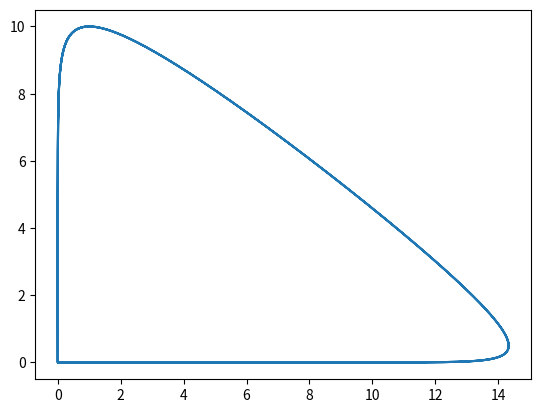

The matplotlib source for this figure:
import numpy as np
import collections.abc
import pandas as pd
import matplotlib.pyplot as plt
from scipy.integrate import odeint

class GeneralizedLotkaVolterraSim():

    state_history = pd.Series()
    current_state = None

    def __init__(self, species_names=None, species_r=None, A=None, state0=None):
        assert (species_names is None) == (species_r is None) == (A is None), "You must define either none or all of names, r, and A"
        assert (state0 is None) or (not species_names is None), "Species must be defined to set an initial state"
        if (not species_names is None) and (not species_r is None):
            assert len(species_names) == len(species_r), "Length of Species Name and r must be the same"
        if (not species_names is None) and (not A is None):
            assert np.asarray(A).shape == (len(species_names), len(species_names)), f"A has shape {np.asarray(A).shape} when it should be {(len(species_names), len(species_names))}"
        if not state0 is None:
            assert len(state0) == len(species_names), "Length of Species Name and initial state must be the same"

        if species_names is None:
            self.names = np.array([])
        else:
            assert (isinstance(species_names, collections.abc.Sequence) and not isinstance(species_names, str)) or isinstance(species_names, np.ndarray), f"Type of species names cannot be {type(species_names)}, it must be a sequence"
            self.names = np.asarray(species_names)

        if species_r is None:
            self.r = np.array([])
        else:
            assert (isinstance(species_r, collections.abc.Sequence) and not isinstance(species_r, str)) or isinstance(species_r, np.ndarray), f"Type of species r cannot be {type(species_r)}, it must be a sequence"
            self.r = np.reshape(np.asarray(species_r), (-1,1))

        if A is None:
            self.A = np.array([])
        else:
            assert (isinstance(A, collections.abc.Sequence) and not isinstance(A, str)) or isinstance(A, np.ndarray), f"Type of A cannot be {type(A)}, it must be a sequence"
            self.A = np.asarray(A)

        if state0 is None:
            self.state0 = np.array([])
        else:
            assert (isinstance(state0, collections.abc.Sequence) and not isinstance(state0, str)) or isinstance(state0, np.ndarray), f"Type of state0 cannot be {type(state0)}, it must be a sequence"
            self.state0 = np.asarray(state0)
            self.current_state = state0
            self.state_history.loc[0] = state0


    #TODO
    # def add_species(self, name, r, relations):
        # assert len(relations == )

    def dx_dt(self, state, t):
        state = np.reshape(np.asarray(state), (-1,1))
        f = self.r + np.matmul(self.A, state)
        dx_dt = np.multiply(state,f)
        dx_dt = tuple(np.reshape(dx_dt, (-1)))
        # print(dx_dt)
        return dx_dt

    def intergrate(self,h,T):
        t = np.arange(0.0, T, h)
        states = odeint(self.dx_dt, list(tuple(self.state0)), t)
        print(states)
        plt.plot(states[:,0],states[:,1])
        plt.show()

        plt.plot(states[:,0])
        plt.plot(states[:,1])
        plt.show()

        
def tests():
    sim = GeneralizedLotkaVolterraSim()
    # sim = GeneralizedLotkaVolterraSim(species_names=['Rabbit', 'Fox'])
    # sim = GeneralizedLotkaVolterraSim(species_names='this should fail')

    # sim = GeneralizedLotkaVolterraSim(species_names=['Rabbit', 'Fox'], species_r=[1.0])
    # sim = GeneralizedLotkaVolterraSim(species_names=['Rabbit', 'Fox'], species_r='ab')
    # sim = GeneralizedLotkaVolterraSim(species_names=['Rabbit', 'Fox'], species_r=[1.0, 2.0])

    # sim = GeneralizedLotkaVolterraSim(species_names=['Rabbit', 'Fox'], A=[[1.0, 2.0],[0.0,0.1]])
    # sim = GeneralizedLotkaVolterraSim(species_names=['Rabbit', 'Fox'], A=[[1.0],[0.1]])

    sim = GeneralizedLotkaVolterraSim(species_names=['Rabbit', 'Fox'], species_r=[1.0, 2.0], A=[[1.0, 2.0],[0.0,0.1]])
    sim = GeneralizedLotkaVolterraSim(species_names=['Rabbit', 'Fox'], species_r=[1.0, 2.0], A=np.asarray([[1.0, 2.0],[0.0,0.1]]))

    sim = GeneralizedLotkaVolterraSim(species_names=['Fox', 'Rabbit'], species_r=[2.0/3.0, -1.0], A=np.asarray([[0.0, -4.0/3.0],[1.0,0.0]]), state0=[1.0,10.0])

    # sim.dx_dt(sim.state0, 0)

    sim.intergrate(0.00001, 100.0)
    # print("empty")
    # sim = GeneralizedLotkaVolterraSim()

if __name__ == '__main__':
    tests()
